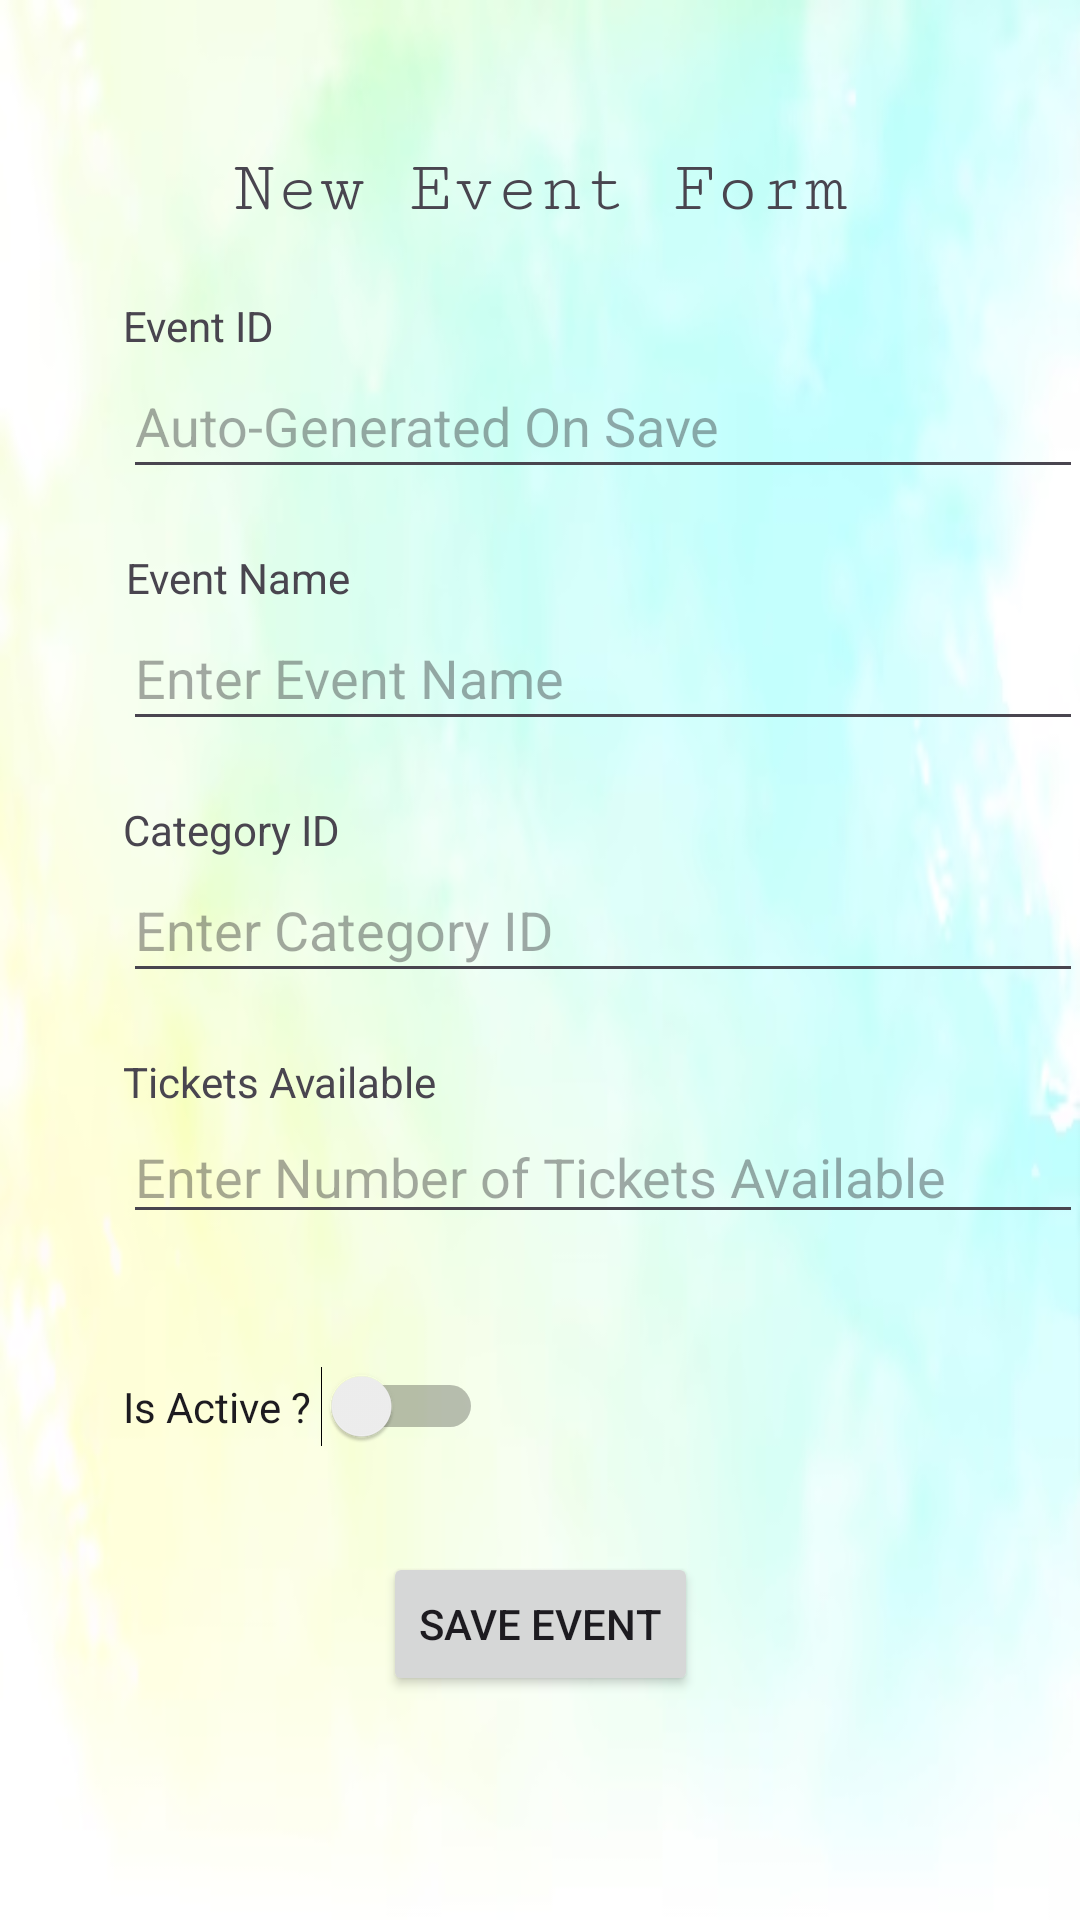

Write the Android layout XML for this screen, with the resource values it uses.
<!-- AndroidManifest.xml: application theme Theme.Asgn1NgJunThye -->
<!-- res/layout/activity_add_event.xml -->
<?xml version="1.0" encoding="utf-8"?>
<androidx.constraintlayout.widget.ConstraintLayout xmlns:android="http://schemas.android.com/apk/res/android"
    xmlns:app="http://schemas.android.com/apk/res-auto"
    xmlns:tools="http://schemas.android.com/tools"
    android:layout_width="match_parent"
    android:layout_height="match_parent"
    android:background="@drawable/background"
    tools:context=".AddEventActivity">

    <Button
        android:id="@+id/saveEventButton"
        android:layout_width="wrap_content"
        android:layout_height="wrap_content"
        android:layout_marginTop="15dp"
        android:layout_marginBottom="100dp"
        android:onClick="saveEventOnClicked"
        android:text="Save Event"
        app:layout_constraintBottom_toBottomOf="parent"
        app:layout_constraintEnd_toEndOf="parent"
        app:layout_constraintHorizontal_bias="0.5"
        app:layout_constraintStart_toStartOf="parent"
        app:layout_constraintTop_toBottomOf="@+id/activeEventSwitch" />

    <TextView
        android:id="@+id/newEventText"
        android:layout_width="wrap_content"
        android:layout_height="wrap_content"
        android:layout_marginTop="60dp"
        android:layout_marginBottom="52dp"
        android:fontFamily="serif-monospace"
        android:text="New Event Form"
        android:textSize="24sp"
        app:layout_constraintBottom_toTopOf="@+id/idInput"
        app:layout_constraintEnd_toEndOf="parent"
        app:layout_constraintHorizontal_bias="0.5"
        app:layout_constraintStart_toStartOf="parent"
        app:layout_constraintTop_toTopOf="parent"
        app:layout_constraintVertical_bias="0.5" />

    <TextView
        android:id="@+id/idtext"
        android:layout_width="wrap_content"
        android:layout_height="wrap_content"
        android:layout_marginTop="124dp"
        android:text="Event ID"
        app:layout_constraintBottom_toTopOf="@+id/idInput"
        app:layout_constraintEnd_toStartOf="@+id/guideline2"
        app:layout_constraintHorizontal_bias="0.0"
        app:layout_constraintStart_toStartOf="@+id/guideline"
        app:layout_constraintTop_toTopOf="parent" />

    <EditText
        android:id="@+id/idInput"
        android:layout_width="320dp"
        android:layout_height="45dp"
        android:layout_marginBottom="10dp"
        android:ems="10"
        android:hint="Auto-Generated On Save"
        android:inputType="text"
        app:layout_constraintBottom_toTopOf="@+id/nameText"
        app:layout_constraintEnd_toStartOf="@+id/guideline2"
        app:layout_constraintStart_toStartOf="@+id/guideline"
        app:layout_constraintTop_toBottomOf="@+id/idtext" />

    <TextView
        android:id="@+id/categoryText"
        android:layout_width="wrap_content"
        android:layout_height="wrap_content"
        android:layout_marginTop="10dp"
        android:text="Category ID"
        app:layout_constraintBottom_toTopOf="@+id/categoryIdInput"
        app:layout_constraintEnd_toStartOf="@+id/guideline2"
        app:layout_constraintHorizontal_bias="0.0"
        app:layout_constraintStart_toStartOf="@+id/guideline"
        app:layout_constraintTop_toBottomOf="@+id/eventNameInput" />

    <EditText
        android:id="@+id/categoryIdInput"
        android:layout_width="320dp"
        android:layout_height="45dp"
        android:layout_marginBottom="10dp"
        android:ems="10"
        android:hint="Enter Category ID"
        android:inputType="text"
        app:layout_constraintBottom_toTopOf="@+id/ticketsAvailableText"
        app:layout_constraintEnd_toStartOf="@+id/guideline2"
        app:layout_constraintStart_toStartOf="@+id/guideline"
        app:layout_constraintTop_toBottomOf="@+id/categoryText" />

    <TextView
        android:id="@+id/nameText"
        android:layout_width="wrap_content"
        android:layout_height="wrap_content"
        android:layout_marginTop="10dp"
        android:text="Event Name"
        app:layout_constraintBottom_toTopOf="@+id/eventNameInput"
        app:layout_constraintEnd_toStartOf="@+id/guideline2"
        app:layout_constraintHorizontal_bias="0.004"
        app:layout_constraintStart_toStartOf="@+id/guideline"
        app:layout_constraintTop_toBottomOf="@+id/idInput" />

    <EditText
        android:id="@+id/eventNameInput"
        android:layout_width="320dp"
        android:layout_height="45dp"
        android:layout_marginBottom="10dp"
        android:ems="10"
        android:hint="Enter Event Name"
        android:inputType="text"
        app:layout_constraintBottom_toTopOf="@+id/categoryText"
        app:layout_constraintEnd_toStartOf="@+id/guideline2"
        app:layout_constraintStart_toStartOf="@+id/guideline"
        app:layout_constraintTop_toBottomOf="@+id/nameText" />

    <TextView
        android:id="@+id/ticketsAvailableText"
        android:layout_width="wrap_content"
        android:layout_height="wrap_content"
        android:layout_marginTop="10dp"
        android:text="Tickets Available"
        app:layout_constraintBottom_toTopOf="@+id/ticketAvailableInput"
        app:layout_constraintEnd_toStartOf="@+id/guideline2"
        app:layout_constraintHorizontal_bias="0.0"
        app:layout_constraintStart_toStartOf="@+id/guideline"
        app:layout_constraintTop_toBottomOf="@+id/categoryIdInput" />

    <Switch
        android:id="@+id/activeEventSwitch"
        android:layout_width="wrap_content"
        android:layout_height="wrap_content"
        android:layout_marginTop="22dp"
        android:layout_marginBottom="20dp"
        android:text="Is Active ? "
        app:layout_constraintBottom_toTopOf="@+id/saveEventButton"
        app:layout_constraintEnd_toStartOf="@+id/guideline2"
        app:layout_constraintHorizontal_bias="0.0"
        app:layout_constraintStart_toStartOf="@+id/guideline"
        app:layout_constraintTop_toBottomOf="@+id/ticketAvailableInput" />

    <EditText
        android:id="@+id/ticketAvailableInput"
        android:layout_width="320dp"
        android:layout_height="wrap_content"
        android:layout_marginBottom="22dp"
        android:ems="10"
        android:hint="Enter Number of Tickets Available"
        android:inputType="number"
        app:layout_constraintBottom_toTopOf="@+id/activeEventSwitch"
        app:layout_constraintEnd_toStartOf="@+id/guideline2"
        app:layout_constraintStart_toStartOf="@+id/guideline"
        app:layout_constraintTop_toBottomOf="@+id/ticketsAvailableText" />

    <androidx.constraintlayout.widget.Guideline
        android:id="@+id/guideline"
        android:layout_width="wrap_content"
        android:layout_height="wrap_content"
        android:orientation="vertical"
        app:layout_constraintGuide_begin="41dp" />

    <androidx.constraintlayout.widget.Guideline
        android:id="@+id/guideline2"
        android:layout_width="wrap_content"
        android:layout_height="wrap_content"
        android:orientation="vertical"
        app:layout_constraintGuide_begin="361dp" />
</androidx.constraintlayout.widget.ConstraintLayout>
<!-- resources referenced by this layout -->
<resources>
  <!-- drawable background: png bitmap (drawable, 125826 bytes) -->
  <style name="Theme.Asgn1NgJunThye" parent="Base.Theme.Asgn1NgJunThye" />
  <style name="Base.Theme.Asgn1NgJunThye" parent="Theme.Material3.DayNight.NoActionBar">
          
          
      </style>
</resources>
